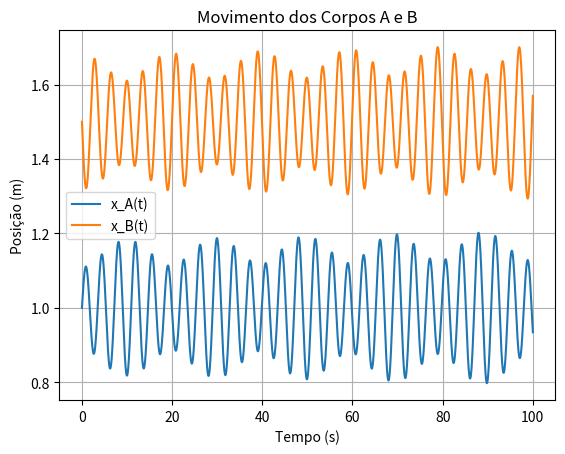

Python code for this plot:
import numpy as np
import matplotlib.pyplot as plt

k = 2
kd = 0.5 # k'
xAq = 1 # meu valor
xBq = 1.5 # meu valor
m = 1
tf = 100
dt = 0.001
N=int(tf/dt)

xA0 = xAq + 0
xB0 = xBq + 0

xA = np.zeros(N)
xA[0] = xA0
xB = np.zeros(N)
xB[0] = xB0
vA = np.zeros(N)
vA[0] = 0.2
vB = np.zeros(N)
vB[0] = -0.3
t = np.zeros(N)
t[0] = 0

for i in range(N-1):
    #𝐹𝐴𝑥 = −𝑘 𝑥𝐴 − 𝑥𝐴𝑒𝑞 − 𝑘′ 𝑥𝐴 − 𝑥𝐴𝑒𝑞 − 𝑥𝐵 − 𝑥𝐵𝑒𝑞
    axA = (-k * (xA[i]-xAq) - kd*((xA[i]-xAq) - (xB[i]-xBq))) / m
    
    #𝐹𝐴𝑥 = −𝑘 𝑥𝐴 − 𝑥𝐴𝑒𝑞 + 𝑘′ 𝑥𝐴 − 𝑥𝐴𝑒𝑞 − 𝑥𝐵 − 𝑥𝐵𝑒𝑞
    axB = (-k * (xB[i]-xBq) + kd*((xA[i]-xAq) - (xB[i]-xBq))) / m
    
    vA[i+1] = vA[i] + axA * dt
    xA[i+1] = xA[i] + vA[i] * dt
    
    vB[i+1] = vB[i] + axB * dt
    xB[i+1] = xB[i] + vB[i] * dt
    
    t[i+1] = t[i] + dt

plt.plot(t, xA, label='x_A(t)')
plt.plot(t, xB, label='x_B(t)')
plt.xlabel('Tempo (s)')
plt.ylabel('Posição (m)')
plt.title('Movimento dos Corpos A e B')
plt.legend()
plt.grid(True)
plt.show()